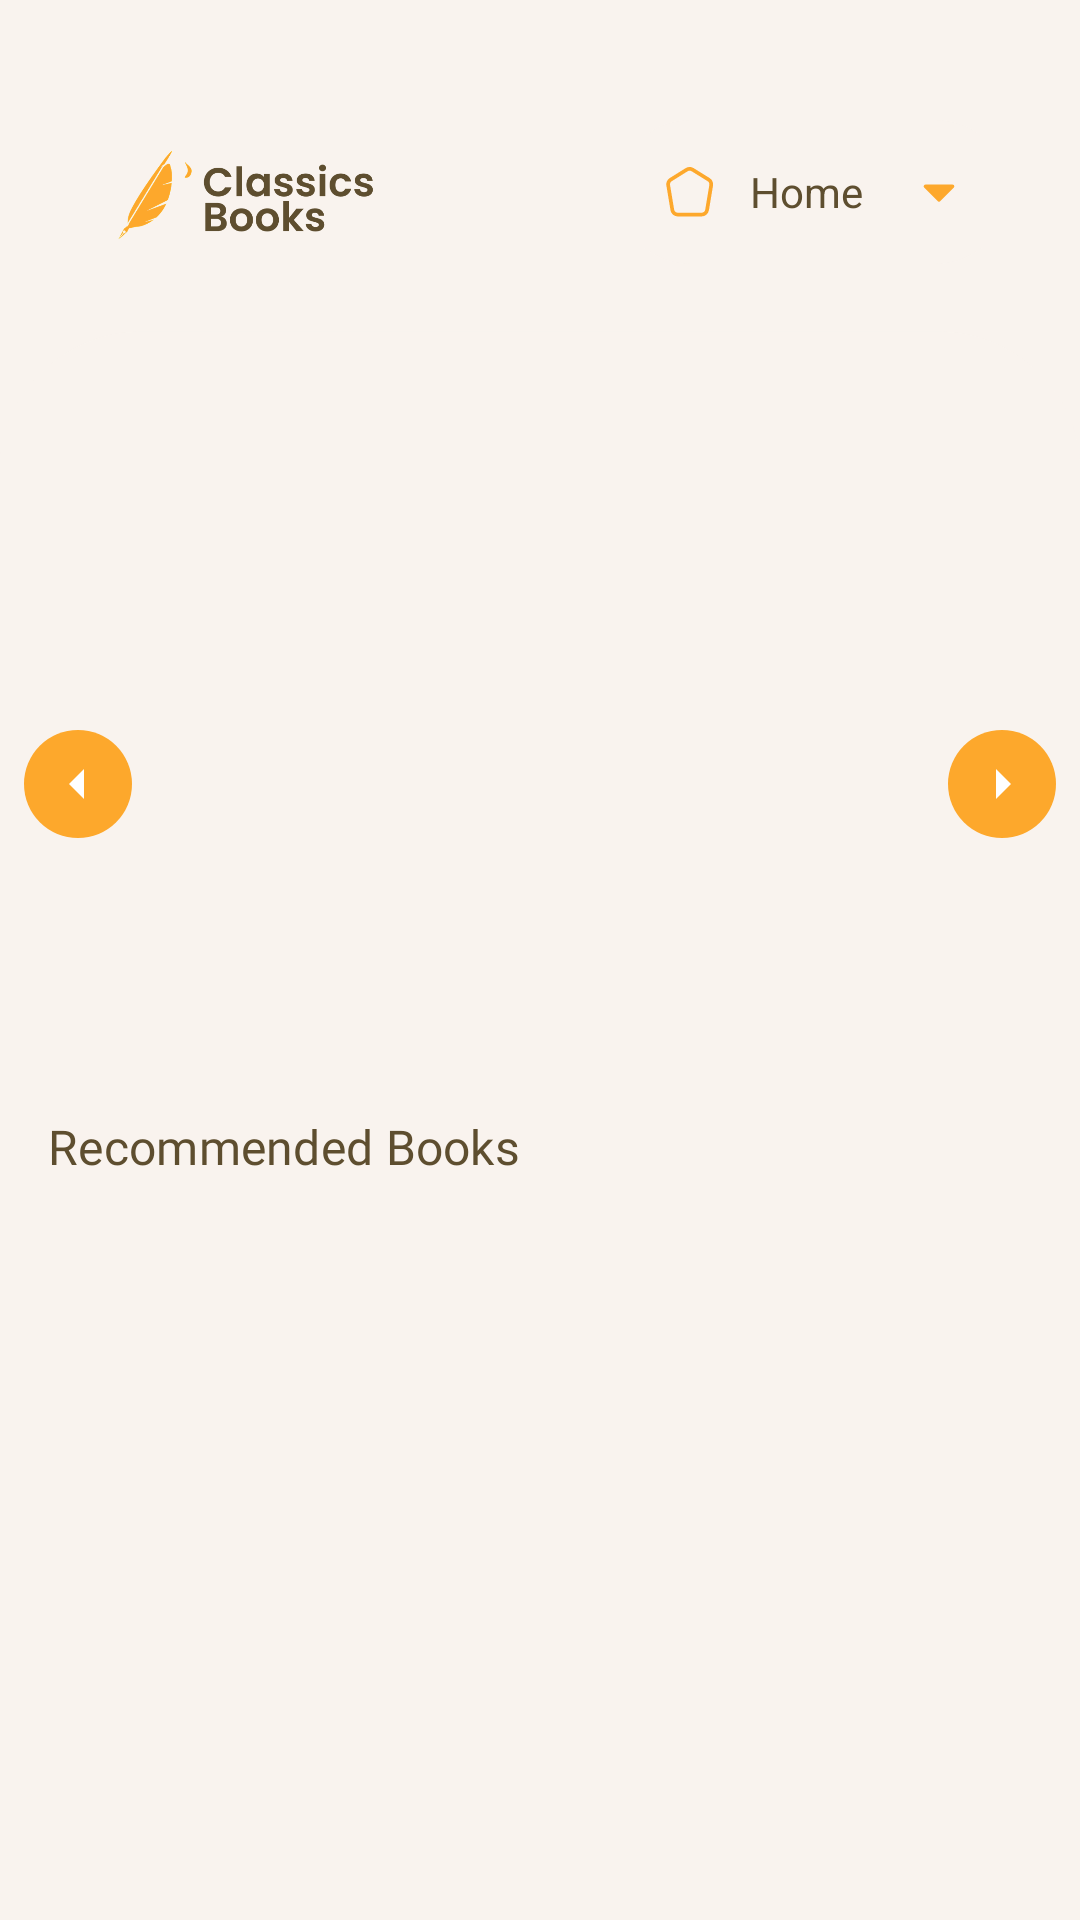

Layout XML and referenced resources for this Android screen:
<!-- AndroidManifest.xml: application theme Theme.DClassicsBooks -->
<!-- res/layout/activity_home.xml -->
<FrameLayout
    xmlns:android="http://schemas.android.com/apk/res/android"
    xmlns:app="http://schemas.android.com/apk/res-auto"
    android:layout_width="match_parent"
    android:layout_height="match_parent"
    android:background="@color/background">

    
    <include
        android:id="@+id/headerView"
        layout="@layout/view_header_transparent" />

    
    <include
        android:id="@+id/dropdownView"
        layout="@layout/view_dropdown"
        android:layout_width="wrap_content"
        android:layout_height="wrap_content"
        android:layout_gravity="top|end"
        android:layout_marginTop="40dp"
        android:layout_marginEnd="24dp" />

    
    <androidx.core.widget.NestedScrollView
        android:layout_width="match_parent"
        android:layout_height="match_parent"
        android:layout_marginTop="130dp"
        android:fillViewport="true"
        android:clipToPadding="false">

        <LinearLayout
            android:layout_width="match_parent"
            android:layout_height="wrap_content"
            android:orientation="vertical"
            android:paddingBottom="16dp">

            
            <TextView
                android:id="@+id/tvGreeting"
                style="@style/Text.H1"
                android:layout_marginStart="16dp"/>

            <FrameLayout
                android:layout_width="match_parent"
                android:layout_height="180dp"
                android:layout_marginTop="12dp">

                <androidx.recyclerview.widget.RecyclerView
                    android:id="@+id/carouselRecycler"
                    android:layout_width="match_parent"
                    android:layout_height="match_parent"
                    android:clipToPadding="false"
                    android:paddingStart="16dp"
                    android:paddingEnd="16dp"/>

                <ImageButton
                    android:id="@+id/btnPrev"
                    android:layout_width="36dp"
                    android:layout_height="36dp"
                    android:layout_gravity="start|center_vertical"
                    android:layout_marginStart="8dp"
                    android:background="@drawable/bg_circle_button"
                    android:src="@drawable/ic_arrow_left"/>

                <ImageButton
                    android:id="@+id/btnNext"
                    android:layout_width="36dp"
                    android:layout_height="36dp"
                    android:layout_gravity="end|center_vertical"
                    android:layout_marginEnd="8dp"
                    android:background="@drawable/bg_circle_button"
                    android:src="@drawable/ic_arrow_right"/>

            </FrameLayout>

            
            <TextView
                android:text="Recommended Books"
                style="@style/Text.H2"
                android:layout_marginTop="20dp"
                android:layout_marginStart="16dp"/>

            
            <androidx.recyclerview.widget.RecyclerView
                android:id="@+id/recommendedRecycler"
                android:layout_width="match_parent"
                android:layout_height="wrap_content"
                android:layout_marginTop="8dp"
                android:clipToPadding="false"
                android:paddingStart="16dp"
                android:paddingEnd="16dp"
                />

        </LinearLayout>

    </androidx.core.widget.NestedScrollView>

</FrameLayout>
<!-- res/layout/view_header_transparent.xml (included above) -->
<FrameLayout xmlns:android="http://schemas.android.com/apk/res/android"
    android:layout_width="match_parent"
    android:layout_height="160dp">

    
    <ImageView
        android:id="@+id/headerBg"
        android:layout_width="match_parent"
        android:layout_height="match_parent"
        android:src="@drawable/bg_top_card_transparent"
        android:scaleType="fitXY"/>

    
    <ImageView
        android:id="@+id/headerLogo"
        android:layout_width="120dp"
        android:layout_height="80dp"
        android:layout_gravity="top|start"
        android:layout_marginStart="21dp"
        android:layout_marginTop="25dp"
        android:src="@drawable/img_text_logo" />
</FrameLayout>
<!-- res/layout/view_dropdown.xml (included above) -->
<FrameLayout
    xmlns:android="http://schemas.android.com/apk/res/android"
    xmlns:app="http://schemas.android.com/apk/res-auto"
    android:id="@+id/dropdownView"
    android:layout_width="wrap_content"
    android:layout_height="wrap_content">

    
    <LinearLayout
        android:id="@+id/selectedLayout"
        android:layout_width="130dp"
        android:layout_height="48dp"
        android:background="@drawable/bg_selected"
        android:gravity="center_vertical"
        android:paddingHorizontal="14dp"
        android:orientation="horizontal">

        <ImageView
            android:id="@+id/iconSelected"
            android:layout_width="20dp"
            android:layout_height="20dp"
            android:src="@drawable/ic_home_selector" />

        <TextView
            android:id="@+id/txtSelected"
            android:layout_width="wrap_content"
            android:layout_height="wrap_content"
            android:text="Home"
            android:layout_marginStart="10dp"
            android:textColor="@color/text_header"
            android:textSize="14sp" />

        <View
            android:layout_width="0dp"
            android:layout_height="0dp"
            android:layout_weight="1" />

        <ImageView
            android:id="@+id/iconArrow"
            android:layout_width="18dp"
            android:layout_height="18dp"
            android:src="@drawable/ic_arrow_down"
            app:tint="@color/accent_main" />

    </LinearLayout>

    
    <LinearLayout
        android:id="@+id/dropdownMenu"
        android:layout_width="130dp"
        android:layout_height="wrap_content"
        android:orientation="vertical"
        android:background="@drawable/bg_dropdown"
        android:visibility="gone"
        android:padding="16dp"
        android:layout_marginTop="48dp"
        android:backgroundTint="@color/secondary"
        >

        
        <LinearLayout
            android:id="@+id/itemHome"
            android:layout_width="match_parent"
            android:layout_height="44dp"
            android:orientation="horizontal"
            android:gravity="center_vertical">

            <ImageView
                android:layout_width="20dp"
                android:layout_height="20dp"
                android:src="@drawable/ic_home_selector"
                app:tint="@color/accent_main" />

            <TextView
                android:layout_width="wrap_content"
                android:layout_height="wrap_content"
                android:layout_marginStart="12dp"
                android:text="Home"
                android:textColor="@color/text_header"
                android:textSize="14sp"
                android:gravity="center_vertical"/>
        </LinearLayout>

        
        <LinearLayout
            android:id="@+id/itemBooks"
            android:layout_width="match_parent"
            android:layout_height="44dp"
            android:orientation="horizontal"
            android:gravity="center_vertical">

            <ImageView
                android:layout_width="20dp"
                android:layout_height="20dp"
                android:src="@drawable/ic_books_selector"
                app:tint="@color/accent_main" />

            <TextView
                android:layout_width="wrap_content"
                android:layout_height="wrap_content"
                android:layout_marginStart="12dp"
                android:text="Books"
                android:textColor="@color/text_header"
                android:textSize="14sp"
                android:gravity="center_vertical"/>
        </LinearLayout>

        
        <LinearLayout
            android:id="@+id/itemStores"
            android:layout_width="match_parent"
            android:layout_height="44dp"
            android:orientation="horizontal"
            android:gravity="center_vertical">

            <ImageView
                android:layout_width="20dp"
                android:layout_height="20dp"
                android:src="@drawable/ic_stores_selector"
                app:tint="@color/accent_main" />

            <TextView
                android:layout_width="wrap_content"
                android:layout_height="wrap_content"
                android:layout_marginStart="12dp"
                android:text="Stores"
                android:textColor="@color/text_header"
                android:textSize="14sp"
                android:gravity="center_vertical"/>
        </LinearLayout>

        
        <LinearLayout
            android:id="@+id/itemLogout"
            android:layout_width="match_parent"
            android:layout_height="44dp"
            android:orientation="horizontal"
            android:gravity="center_vertical">

            <ImageView
                android:layout_width="20dp"
                android:layout_height="20dp"
                android:src="@drawable/ic_logout"
                app:tint="@color/accent_main" />

            <TextView
                android:layout_width="wrap_content"
                android:layout_height="wrap_content"
                android:layout_marginStart="12dp"
                android:text="Logout"
                android:textColor="@color/text_header"
                android:textSize="14sp"
                android:gravity="center_vertical"/>
        </LinearLayout>

    </LinearLayout>

</FrameLayout>
<!-- resources referenced by this layout -->
<resources>
  <color name="accent_main">#FDA82C</color>
  <color name="background">#F9F3EE</color>
  <color name="secondary">#E6D8C7</color>
  <color name="text_header">#5E4E2F</color>
  <!-- drawable bg_circle_button (drawable) -->
  <shape xmlns:android="http://schemas.android.com/apk/res/android">
      <solid android:color="@color/accent_main"/>
      <corners android:radius="50dp"/>
  </shape>
  <!-- drawable bg_selected (drawable) -->
  <shape xmlns:android="http://schemas.android.com/apk/res/android">
      <solid android:color="@color/background"/>
      <corners android:radius="24dp"/>
  </shape>
  <!-- drawable ic_arrow_down (drawable) -->
  <vector xmlns:android="http://schemas.android.com/apk/res/android"
      android:width="30dp"
      android:height="30dp"
      android:viewportWidth="30"
      android:viewportHeight="30">
  
      <path
          android:pathData="M22.5,11.875L15,19.375L7.5,11.875H22.5Z"
          android:fillColor="@color/accent_main"
          android:strokeColor="@color/accent_main"
          android:strokeWidth="2"
          android:strokeLineJoin="round"/>
  </vector>
  <!-- drawable ic_arrow_left (drawable) -->
  <vector xmlns:android="http://schemas.android.com/apk/res/android" android:autoMirrored="true" android:height="24dp" android:viewportHeight="960" android:viewportWidth="960" android:width="24dp">
        
      <path android:fillColor="@color/white" android:pathData="M560,680L360,480L560,280L560,680Z"/>
      
  </vector>
  <!-- drawable ic_arrow_right (drawable) -->
  <vector xmlns:android="http://schemas.android.com/apk/res/android" android:autoMirrored="true" android:height="24dp" android:viewportHeight="960" android:viewportWidth="960" android:width="24dp">
        
      <path android:fillColor="@color/white" android:pathData="M400,680L400,280L600,480L400,680Z"/>
      
  </vector>
  <!-- drawable ic_books_selector (drawable) -->
  <selector xmlns:android="http://schemas.android.com/apk/res/android">
      <item android:state_selected="true" android:drawable="@drawable/ic_books_selected"/>
      <item android:drawable="@drawable/ic_books"/>
  </selector>
  <!-- drawable ic_home_selector (drawable) -->
  <selector xmlns:android="http://schemas.android.com/apk/res/android">
      <item android:state_selected="true" android:drawable="@drawable/ic_home_selected"/>
      <item android:drawable="@drawable/ic_home"/>
  </selector>
  <!-- drawable ic_stores_selector (drawable) -->
  <selector xmlns:android="http://schemas.android.com/apk/res/android">
      <item android:state_selected="true" android:drawable="@drawable/ic_stores_selected"/>
      <item android:drawable="@drawable/ic_stores"/>
  </selector>
  <style name="Text.H1" parent="Text">
          <item name="android:textSize">22sp</item>
          <item name="android:lineSpacingExtra">8sp</item>
          <item name="android:letterSpacing">0.01</item>
          <item name="android:textColor">@color/text_header</item>
          <item name="android:textFontWeight">600</item>
      </style>
  <style name="Text.H2" parent="Text">
          <item name="android:textSize">16sp</item>
          <item name="android:lineSpacingExtra">8sp</item>
          <item name="android:letterSpacing">0.006</item>
          <item name="android:textColor">@color/text_header</item>
          <item name="android:textFontWeight">500</item>
      </style>
  <style name="Theme.DClassicsBooks" parent="Base.Theme.DClassicsBooks" />
  <color name="white">#FFFFFF</color>
  <style name="Text">
          <item name="android:fontFamily">@font/poppins_family</item>
          <item name="android:layout_width">wrap_content</item>
          <item name="android:layout_height">wrap_content</item>
      </style>
  <style name="Base.Theme.DClassicsBooks" parent="Theme.Material3.DayNight.NoActionBar">
          
          
          <item name="android:statusBarColor">@android:color/transparent</item>
          <item name="android:windowLightStatusBar">false</item>
      </style>
</resources>
